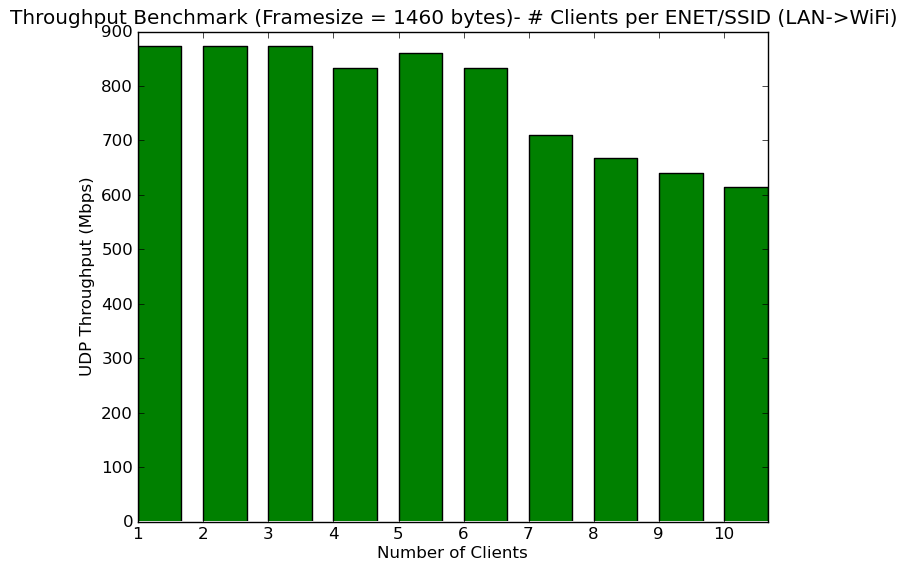

Source data for this figure (header and first rows):
# clients per ssid, # ssids, client security, frame size (bytes), direction, pps, Mbps
1, 1, WPA2-PSK, 1460, LAN->WiFi, 74860, 874
2, 1, WPA2-PSK, 1460, LAN->WiFi, 74842, 874
3, 1, WPA2-PSK, 1460, LAN->WiFi, 74802, 874
4, 1, WPA2-PSK, 1460, LAN->WiFi, 71340, 833
5, 1, WPA2-PSK, 1460, LAN->WiFi, 73686, 861
6, 1, WPA2-PSK, 1460, LAN->WiFi, 71277, 833
7, 1, WPA2-PSK, 1460, LAN->WiFi, 60716, 709
8, 1, WPA2-PSK, 1460, LAN->WiFi, 57194, 668
9, 1, WPA2-PSK, 1460, LAN->WiFi, 54843, 641
10, 1, WPA2-PSK, 1460, LAN->WiFi, 52543, 614
